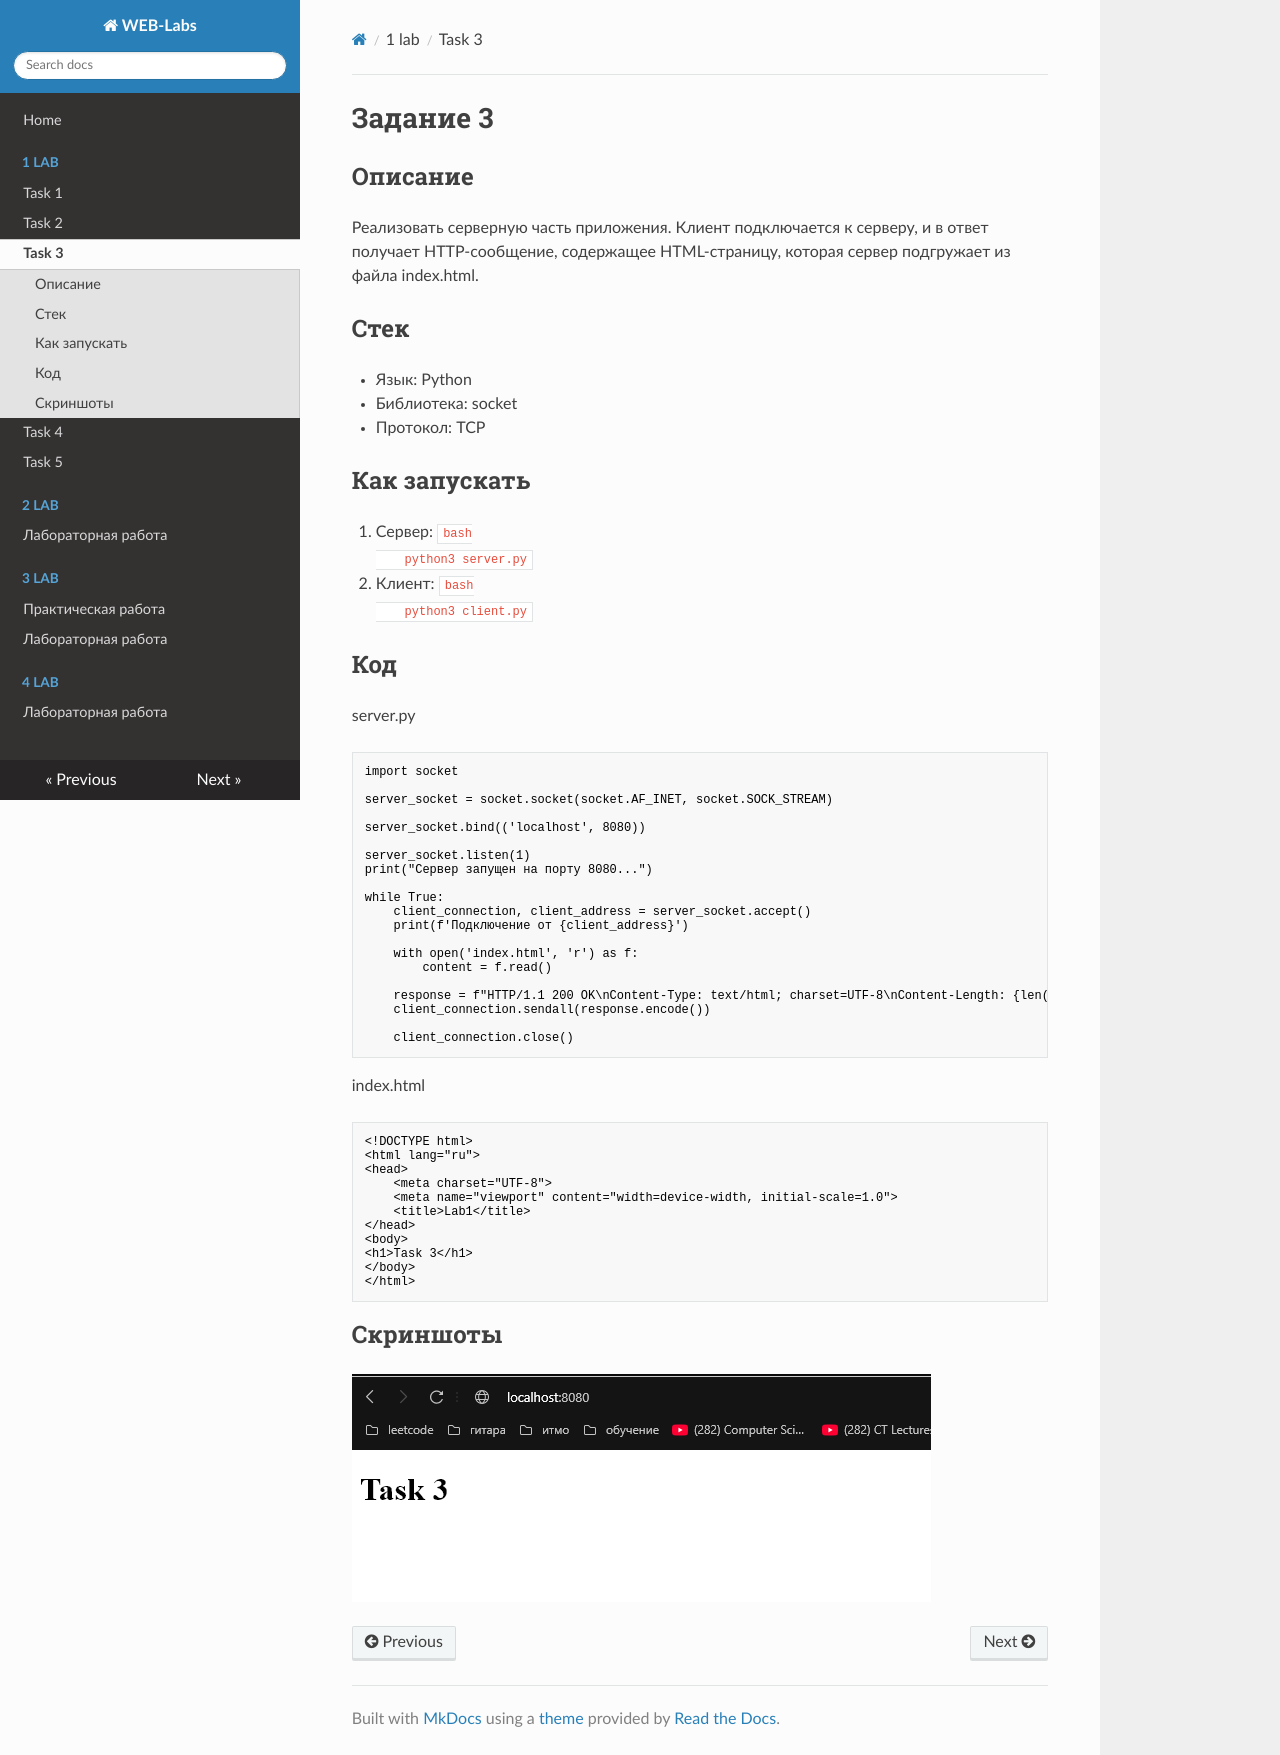

repository: dtanysha/ITMO_ICT_WebDevelopment_2024-2025 · page: lr1/task3/index.html · generator: mkdocs

# Задание 3

## Описание

Реализовать серверную часть приложения. Клиент подключается к серверу, и в ответ получает HTTP-сообщение, содержащее HTML-страницу, которая сервер подгружает из файла index.html.

## Стек

- Язык: Python
- Библиотека: socket
- Протокол: TCP

## Как запускать

1. Сервер:
    ```bash
    python3 server.py
    ```
2. Клиент:
    ```bash
    python3 client.py
    ```
